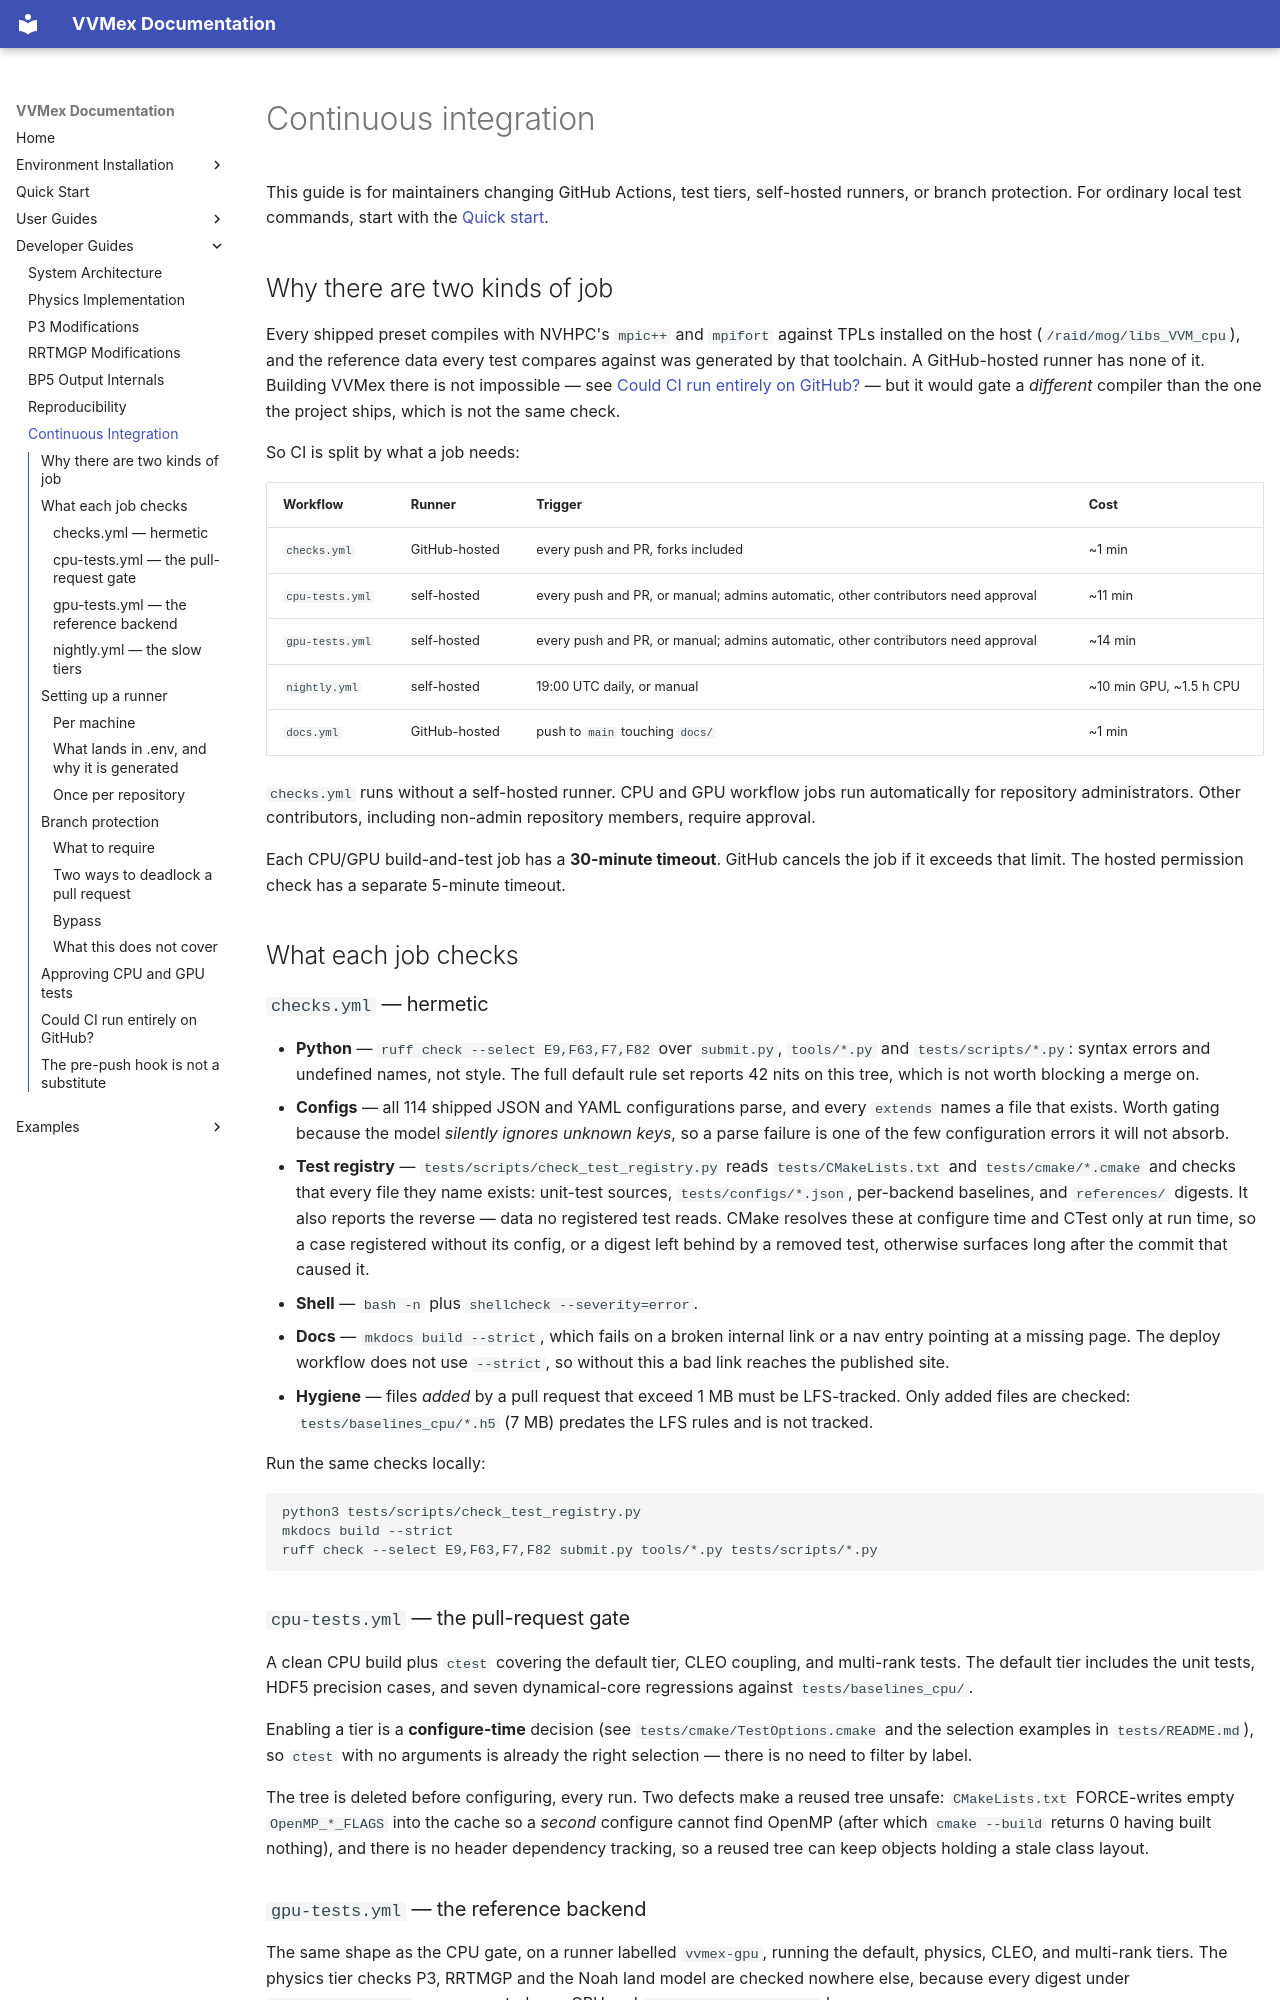

repository: Aaron-Hsieh-0129/VVMex · page: developer-guides/ci/index.html · generator: mkdocs

# Continuous integration

This guide is for maintainers changing GitHub Actions, test tiers, self-hosted
runners, or branch protection. For ordinary local test commands, start with the
[Quick start](../quick-start.md).

## Why there are two kinds of job

Every shipped preset compiles with NVHPC's `mpic++` and `mpifort` against TPLs
installed on the host (`/raid/mog/libs_VVM_cpu`), and the reference data every
test compares against was generated by that toolchain. A GitHub-hosted runner
has none of it. Building VVMex there is not impossible — see
[Could CI run entirely on GitHub?](#could-ci-run-entirely-on-github) — but it
would gate a *different* compiler than the one the project ships, which is not
the same check.

So CI is split by what a job needs:

| Workflow | Runner | Trigger | Cost |
|---|---|---|---|
| `checks.yml` | GitHub-hosted | every push and PR, forks included | ~1 min |
| `cpu-tests.yml` | self-hosted | every push and PR, or manual; admins automatic, other contributors need approval | ~11 min |
| `gpu-tests.yml` | self-hosted | every push and PR, or manual; admins automatic, other contributors need approval | ~14 min |
| `nightly.yml` | self-hosted | 19:00 UTC daily, or manual | ~10 min GPU, ~1.5 h CPU |
| `docs.yml` | GitHub-hosted | push to `main` touching `docs/` | ~1 min |

`checks.yml` runs without a self-hosted runner. CPU and GPU workflow jobs run
automatically for repository administrators. Other contributors, including
non-admin repository members, require approval.

Each CPU/GPU build-and-test job has a **30-minute timeout**. GitHub cancels the
job if it exceeds that limit. The hosted permission check has a separate
5-minute timeout.

## What each job checks

### `checks.yml` — hermetic

- **Python** — `ruff check --select E9,F63,F7,F82` over `submit.py`,
  `tools/*.py` and `tests/scripts/*.py`: syntax errors and undefined names, not
  style. The full default rule set reports 42 nits on this tree, which is not
  worth blocking a merge on.
- **Configs** — all 114 shipped JSON and YAML configurations parse, and every
  `extends` names a file that exists. Worth gating because the model *silently
  ignores unknown keys*, so a parse failure is one of the few configuration
  errors it will not absorb.
- **Test registry** — `tests/scripts/check_test_registry.py` reads
  `tests/CMakeLists.txt` and `tests/cmake/*.cmake` and checks that every file they name exists: unit-test
  sources, `tests/configs/*.json`, per-backend baselines, and `references/`
  digests. It also reports the reverse — data no registered test reads. CMake
  resolves these at configure time and CTest only at run time, so a case
  registered without its config, or a digest left behind by a removed test,
  otherwise surfaces long after the commit that caused it.
- **Shell** — `bash -n` plus `shellcheck --severity=error`.
- **Docs** — `mkdocs build --strict`, which fails on a broken internal link or a
  nav entry pointing at a missing page. The deploy workflow does not use
  `--strict`, so without this a bad link reaches the published site.
- **Hygiene** — files *added* by a pull request that exceed 1 MB must be
  LFS-tracked. Only added files are checked: `tests/baselines_cpu/*.h5` (7 MB)
  predates the LFS rules and is not tracked.

Run the same checks locally:

```bash
python3 tests/scripts/check_test_registry.py
mkdocs build --strict
ruff check --select E9,F63,F7,F82 submit.py tools/*.py tests/scripts/*.py
```

### `cpu-tests.yml` — the pull-request gate

A clean CPU build plus `ctest` covering the default tier, CLEO coupling, and
multi-rank tests. The default tier includes the unit tests, HDF5 precision
cases, and seven dynamical-core regressions against `tests/baselines_cpu/`.

Enabling a tier is a **configure-time** decision (see `tests/cmake/TestOptions.cmake`
and the selection examples in `tests/README.md`), so `ctest` with no arguments is already the right
selection — there is no need to filter by label.

The tree is deleted before configuring, every run. Two defects make a reused
tree unsafe: `CMakeLists.txt` FORCE-writes empty `OpenMP_*_FLAGS` into the cache
so a *second* configure cannot find OpenMP (after which `cmake --build` returns
0 having built nothing), and there is no header dependency tracking, so a
reused tree can keep objects holding a stale class layout.
